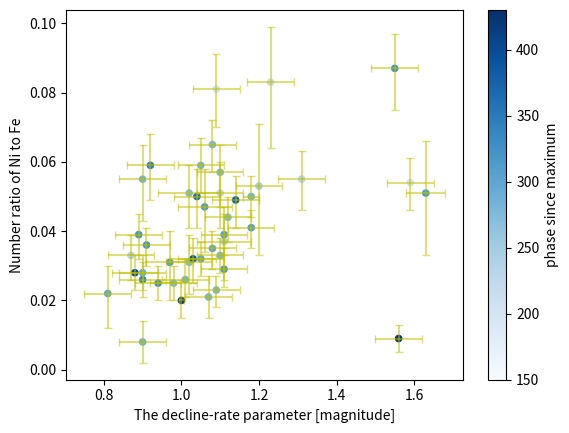
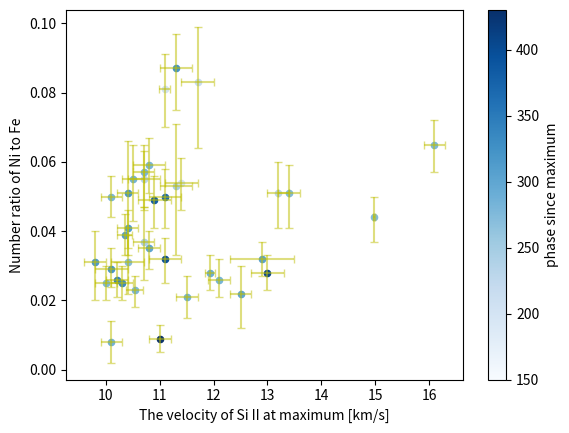

Python code for these plots, in order: (Note: this script raises an exception after producing the figures.)
import numpy as np
import matplotlib.pyplot as plt

cm = plt.cm.get_cmap('Blues')

def rdata(filename, start):
	with open(filename,'r') as f:
		for i in range (start):
			line = f.readline()
		nametemp = []
		ptemp = []
		dtemp = []
		Udtemp = []
		rtemp = []
		Mtemp = []
		vdottemp = []
		Uvdottemp = []
		vSitemp = []
		UvSitemp = []
		vFetemp = []
		vNitemp = []
		wFetemp = []
		wNitemp   = []
		ratio_flux = []
		ratio_high = []
		a = line.split()
		while line:
			a = line.split()
			nametemp.append(a[1])
			ptemp.append(float(a[2]))
			dtemp.append(float(a[5]))
			Udtemp.append(float(a[6]))
			rtemp.append(float(a[15]))
			Mtemp.append(float(a[7]))
			vdottemp.append(float(a[8]))
			Uvdottemp.append(float(a[9]))
			vSitemp.append(float(a[10]))
			UvSitemp.append(float(a[11]))
			vFetemp.append(float(a[16]))
			vNitemp.append(float(a[17]))
			wFetemp.append(float(a[18]))
			wNitemp.append(float(a[19]))
			ratio_flux.append(float(a[20]))
			ratio_high.append(float(a[21]))
			line = f.readline()
	number = len(ptemp)
	return nametemp, ptemp, dtemp, Udtemp, rtemp, Mtemp, vdottemp, Uvdottemp, vSitemp, UvSitemp, vFetemp, vNitemp, wFetemp, wNitemp, ratio_flux, ratio_high, number

def rU(filename, start):
	with open(filename,'r') as f:
		for i in range (start):
			line = f.readline()
		UvFetemp = []
		UvNitemp = []
		UwFetemp = []
		UwNitemp   = []
		Uratio_flux = []
		Uratio_high = []
		a = line.split()
		while line:
			a = line.split()
			UvFetemp.append(float(a[4]))
			UvNitemp.append(float(a[6]))
			UwFetemp.append(float(a[3]))
			UwNitemp.append(float(a[5]))
			Uratio_flux.append(float(a[7]))
			Uratio_high.append(float(a[8]))
			line = f.readline()
	return UvFetemp, UvNitemp, UwFetemp, UwNitemp, Uratio_flux, Uratio_high

name = ['SN1990N', 'SN1991T','SN1993Z','SN1994ae','SN1995D','SN1996X','SN1998aq','SN1998bu','SN1999aa','SN2002bo','SN2002dj','SN2002er',
'SN2003cg','SN2003du','SN2003gs','SN2003hv','SN2003kf','SN2004eo','SN2005cf','SN2006X','SN2007af','SN2007le','SN2008Q',
'SN2009ig','SN2009le','SN2010ev','SN2010gp','SN2011at','SN2011by','SN2011ek','SN2011fe','SN2011im','SN2011iv',
'SN2012cg','SN2012fr','SN2012hr','SN2012ht','SN2013aa','SN2013cs','SN2013dy','SN2013gy','SN2014J','ASASSN14jg',
'SN2015F']
v_SiII = [10.53, 9.8, 0, 11.1, 10.1, 11.3, 10.7, 10.8, 10.5, 13.2, 13.4, 11.7,
10.9,10.4,11.4,11.3,11.1,10.7,10.1,16.1,10.8,12.9,11.09,
13.0,0,14.98,0,0,10.35,0,10.4,0,10.4,
10.0,11.93,11.5,11.0,10.2,12.5,10.3,10.7,12.1,0,
10.1]

Uv_SiII = [0.15, 0.2, 0, 0.3, 0.2, 0.3, 0.2, 0.3, 0.2, 0.2, 0.2, 0.3,
0.3, 0.3, 0.3, 0.3, 0.3, 0.3, 0.3, 0.2, 0.2, 0.6, 0.10,
0.3, 0,0.02,0,0,0.14, 0,0.2, 0,0.2,
0.2, 0.1, 0.2, 0.2,0.2, 0.2, 0.2, 0.2, 0.2, 0,
0.2]

N = len(name)

delta = [1.09,0.97,0.87,1.04,0.90,1.20,1.11,1.05,0.90,1.10,1.02,1.23,
1.14,1.02,1.59,1.55,1.03,1.31,1.11,1.08,1.08,1.05,1.09,
0.88,0.91,1.12,1.10,0.92,1.11,1.00,1.18,1.06,1.63, 
0.98,0.90,1.07,1.56,0.90,0.81,0.94,1.10,1.01,0.89,
1.18]
Udelta = [0.06,0.06,0.06,0.06,0.06,0.06,0.07,0.06,0.06,0.06,0.08,0.06,
0.06,0.06,0.06,0.06,0.06,0.06,0.06,0.06,0.06,0.06,0.06,
0.06,0.06,0.06,0.06,0.06,0.06,0.007,0.06,0.07,0.05,
0.06,0.06,0.06,0.06,0.06,0.06,0.06,0.06,0.06,0.06,
0.02]

ratio = [0.023,0.031,0.033,0.050,0.008,0.053,0.037,0.059,0.055,0.051,0.051,0.083,
0.049,0.031,0.054,0.087,0.032,0.055,0.029,0.065,0.035,0.032,0.081,
0.028,0.036,0.044,0.033,0.059,0.039,0.020,0.041,0.047,0.051,
0.025,0.028,0.021,0.009,0.026,0.022,0.025,0.057,0.026,0.039,
0.050]
tUratio = [[0.005,0.011,0.007,0.009,0.006,0.020,0.011,0.008,0.012,0.010,0.010,0.019,
0.008,0.009,0.008,0.012,0.007,0.009,0.005,0.008,0.006,0.005,0.011,
0.005,0.006,0.007,0.005,0.010,0.006,0.005,0.006,0.013,0.018,
0.005,0.005,0.006,0.004,0.005,0.010,0.005,0.010,0.005,0.007,
0.006],
[0.004,0.009,0.006,0.008,0.006,0.018,0.010,0.008,0.010,0.009,0.008,0.016,
0.007,0.008,0.007,0.010,0.006,0.008,0.006,0.007,0.005,0.005,0.010,
0.005,0.005,0.006,0.005,0.009,0.006,0.006,0.005,0.011,0.015,
0.005,0.005,0.006,0.004,0.005,0.008,0.005,0.008,0.006,0.006,
0.006]]
Uratio = []
for i in range(N):
	Uratio.append([[tUratio[0][i]],[tUratio[1][i]]])
phase = [280,316,233,368,284.7,246,241.5,280.4,282.6,227.7,275,216,
385,272,201,323,397.3,228,319.6,277.6,301,304.7,201.1,
405,324,272,279,349,310,423,311,314,318,
279,290,283,433,344,300,333,280,282,323,
280]


plt.xlabel('The decline-rate parameter [magnitude]')
plt.ylabel('Number ratio of Ni to Fe')
for i in range(N):
	plt.errorbar(delta[i],ratio[i],xerr = Udelta[i],yerr = Uratio[i], capsize = 3, linestyle = '-', marker = 'o', ecolor = 'y', fmt = 'none', alpha = 0.5)
plt.scatter(delta, ratio, c=phase, s = 20, vmin = 150, vmax = 430, cmap = cm)
plt.colorbar(label = 'phase since maximum')
plt.show()

plt.xlabel('The velocity of Si II at maximum [km/s]')
plt.ylabel('Number ratio of Ni to Fe')
for i in range(N):
	if v_SiII[i] != 0:
		plt.errorbar(v_SiII[i],ratio[i],xerr = Uv_SiII[i],yerr = Uratio[i], capsize = 3, linestyle = '-', marker = 'o', ecolor = 'y', fmt = 'none', alpha = 0.5)
		plt.scatter(v_SiII[i], ratio[i], c=phase[i], s = 20, vmin = 150, vmax = 430, cmap = cm)
plt.colorbar(label = 'phase since maximum')
plt.show()

name1, phase1, delta1, Udelta1, ratio1, M_B1, vdot1, Uvdot1, vSi1, UvSi1, vFe1, vNi1, wFe1, wNi1, r_flux1, r_high1, number1 = rdata('result_data.txt',3)
name1.append('tail')
UvFe1, UvNi1, UwFe1, UwNi1, U_r_flux1, U_r_high1 = rU('Uncertenty.txt',3)

for i in range(number1):
	name1[i] = 'SN'+name1[i]

j0 = 0
for i in range(N):
	for j in range(j0, number1, 1):
		if name[i] == name1[j]:
			plt.errorbar(ratio1[j], ratio[i], xerr = 0.5*ratio1[j], yerr = Uratio[i], capsize = 3, linestyle = '-', marker = 'o', c = 'b')
			j0 = j+1
			break
plt.xlabel('Multi-Gaussian ratio x')
plt.ylabel('Synthetic ratio y')
plt.plot(np.linspace(0,np.max(ratio),10), np.linspace(0,np.max(ratio),10), label = 'y = x', c = 'r')
plt.legend(loc = 'upper left')
plt.show()
			
